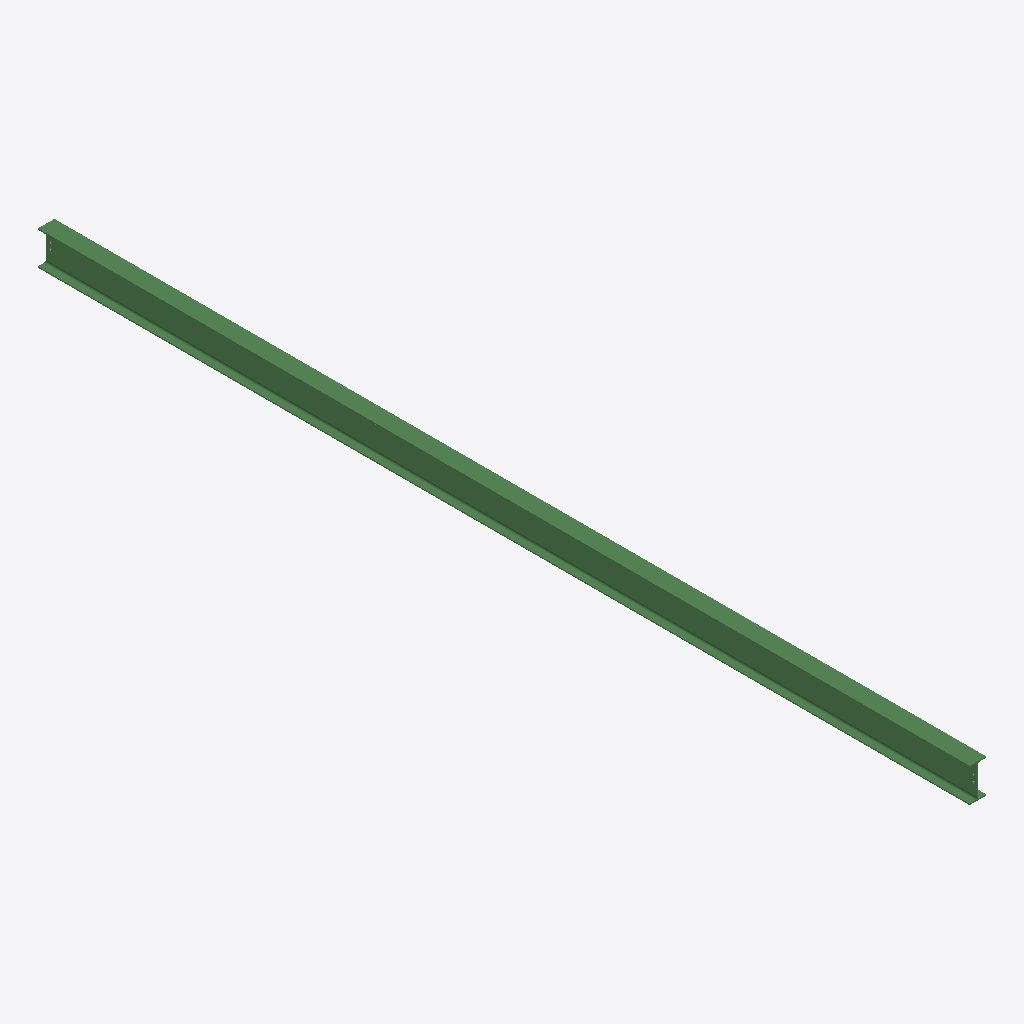
Isometric view of an IFC building model (IFC-SPF (STEP), schema IFC2X3, length unit millimetre), seen from the south-west, elements coloured by IFC class: 1 beam (green).
Extent 0.2 m × 9.0 m × 0.3 m (x, y, z). Storeys (1): Undefined at 0.00 m. Elements (1): 1 IfcBeam.

HEADER;
FILE_DESCRIPTION(('ViewDefinition[AISC_Steel_Detailing]','Option [BaseQuantities:Off]','Option [GridExport:On]','Option [Assemblies:Off]','Option [Bolts:On]','Option [Rebars:On]','Option [PourObjects:Off]','Option [Welds:On]','Option [SurfaceTreatments:On]','Option [LocationBy:0]','Option [ViewColors:Off]','Option [SectionedSpine:Off]','[2 more]'),'2;1');
FILE_NAME('b_1260_Qty_4.ifc','2026-05-16T11:53:07',('GIOVANNIPC\\gcorrea'),('Structural Designer'),'IFC Database version: Work','Tekla Structures 2020 Service Pack 5, IFC Export','');
FILE_SCHEMA(('IFC2X3'));
ENDSEC;
DATA;
#37=IFCPROJECT('2G7ZFDNE16yBDU14FA92Me',#5,'Proyecto',$,$,$,$,(#11),#36);
#39=IFCSITE('2xvEzEinjBTea80yOTcujY',#5,'Obra',$,$,#38,$,$,.ELEMENT.,$,$,$,$,$);
#41=IFCBUILDING('0xrHBlpTTDC8HObr5bnnok',#5,'Undefined',$,$,#40,$,$,.ELEMENT.,$,$,$);
#43=IFCBUILDINGSTOREY('29hdEUCErFze9E_VIAceOd',#5,'Undefined',$,$,#42,$,$,.ELEMENT.,0.0);
#74=IFCBEAM('08IKlgyHbAcuKDks13FMg8',#44,'BEAM','IPE330','IPE330',#48,#73,'ID08494bea-f119-4a9b-850d-bb60433d6a88');
ENDSEC;
